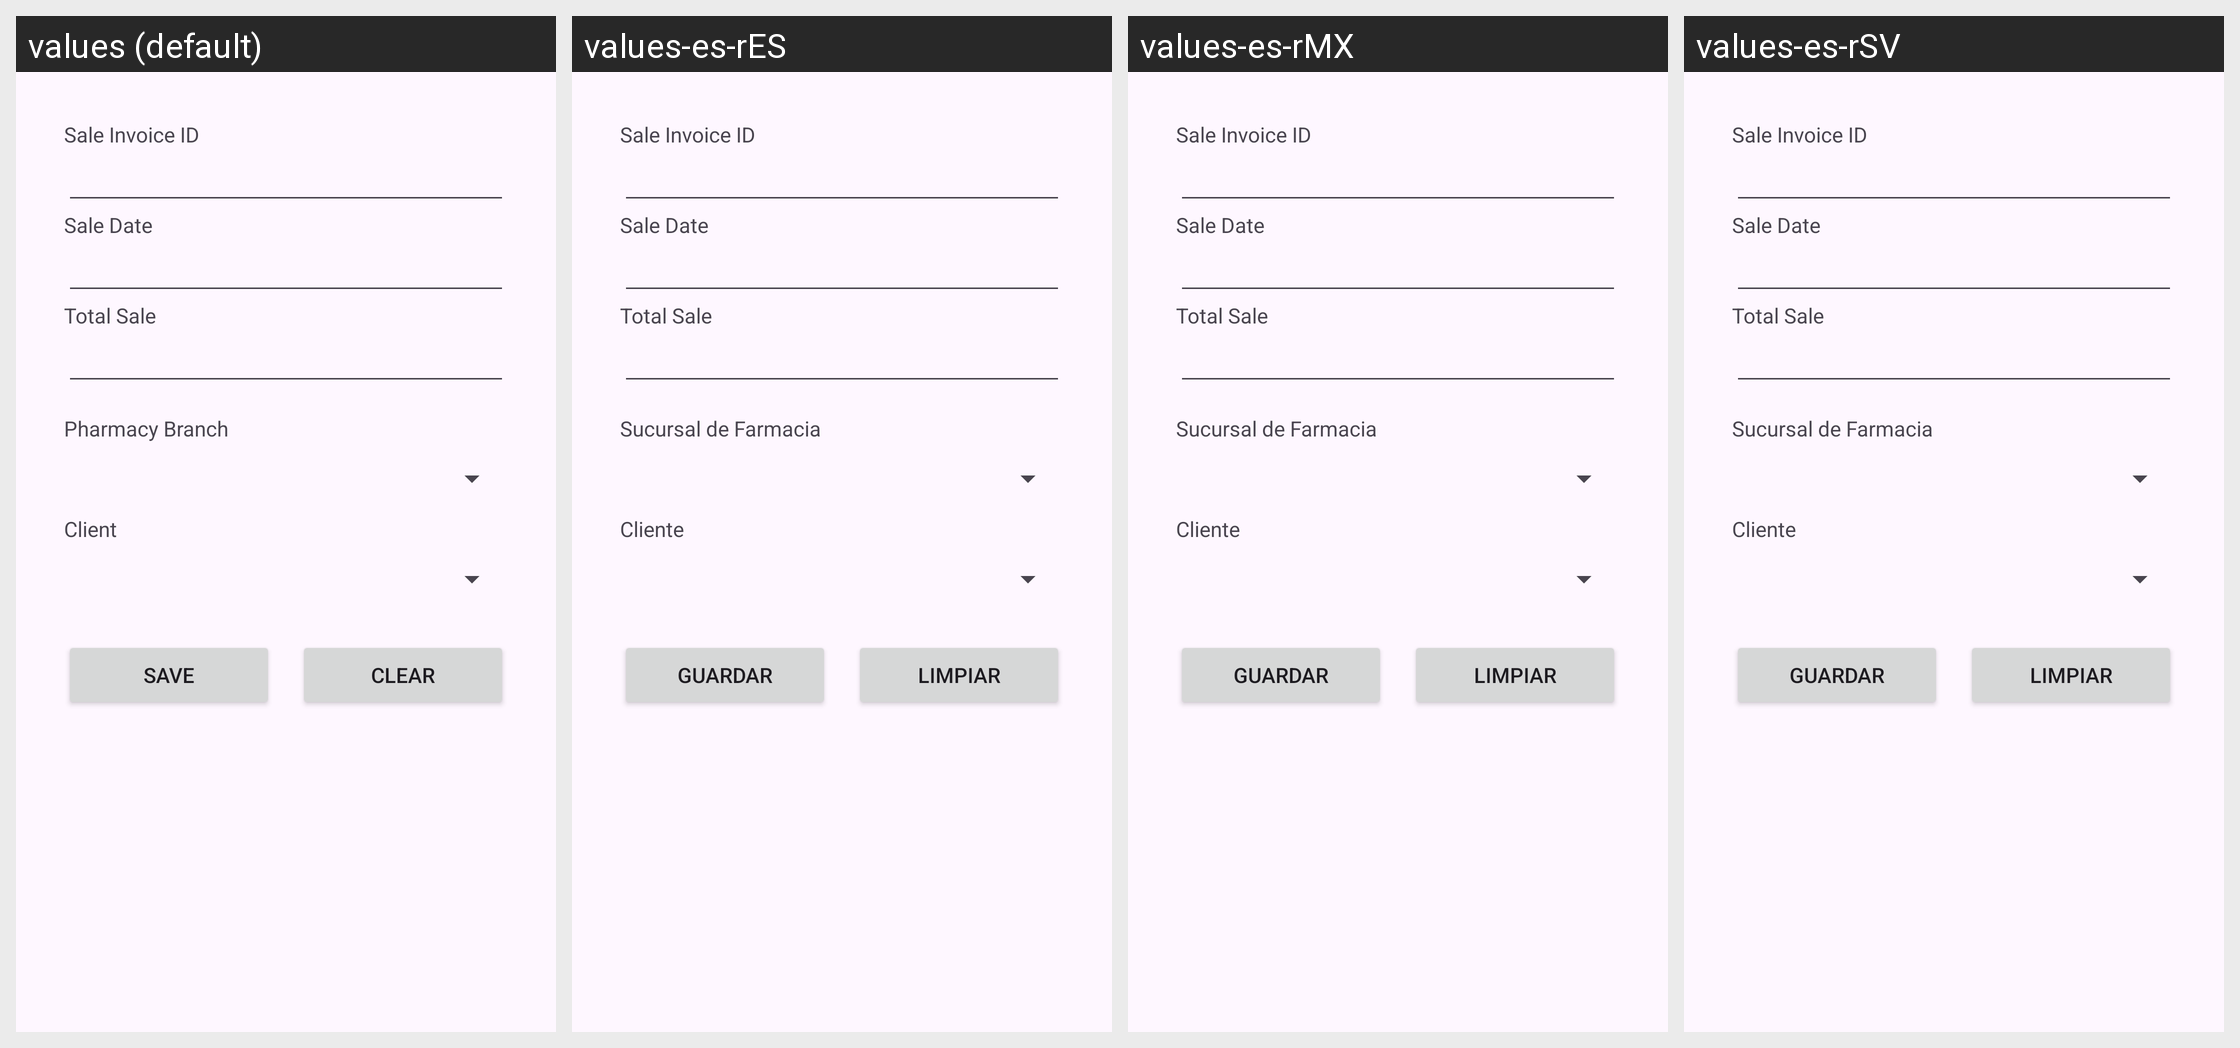

The same Android screen rendered under several of its app's locales, left to right. List the strings drawn on it with the default value and each locale's translation.
Android screen res/layout/dialogo_factura_venta.xml rendered under 4 locales, left to right: values (default), values-es-rES, values-es-rMX, values-es-rSV. Device: Nexus 5 (rendered at 1080×1920; each locale shown at half size, 540×960, under a caption strip naming it); theme Theme.ControlDeMedicamentosYArticulosDelHogar.
Strings drawn on this screen, with the default value and each locale's value (text and hints the layout hard-codes, and strings that could not be matched under every locale, appear in the picture but are not listed):

pharmacy_branch
  values: Pharmacy Branch
  values-es-rES: Sucursal de Farmacia
  values-es-rMX: Sucursal de Farmacia
  values-es-rSV: Sucursal de Farmacia

client
  values: Client
  values-es-rES: Cliente
  values-es-rMX: Cliente
  values-es-rSV: Cliente

save
  values: Save
  values-es-rES: Guardar
  values-es-rMX: Guardar
  values-es-rSV: Guardar

clear
  values: Clear
  values-es-rES: Limpiar
  values-es-rMX: Limpiar
  values-es-rSV: Limpiar
